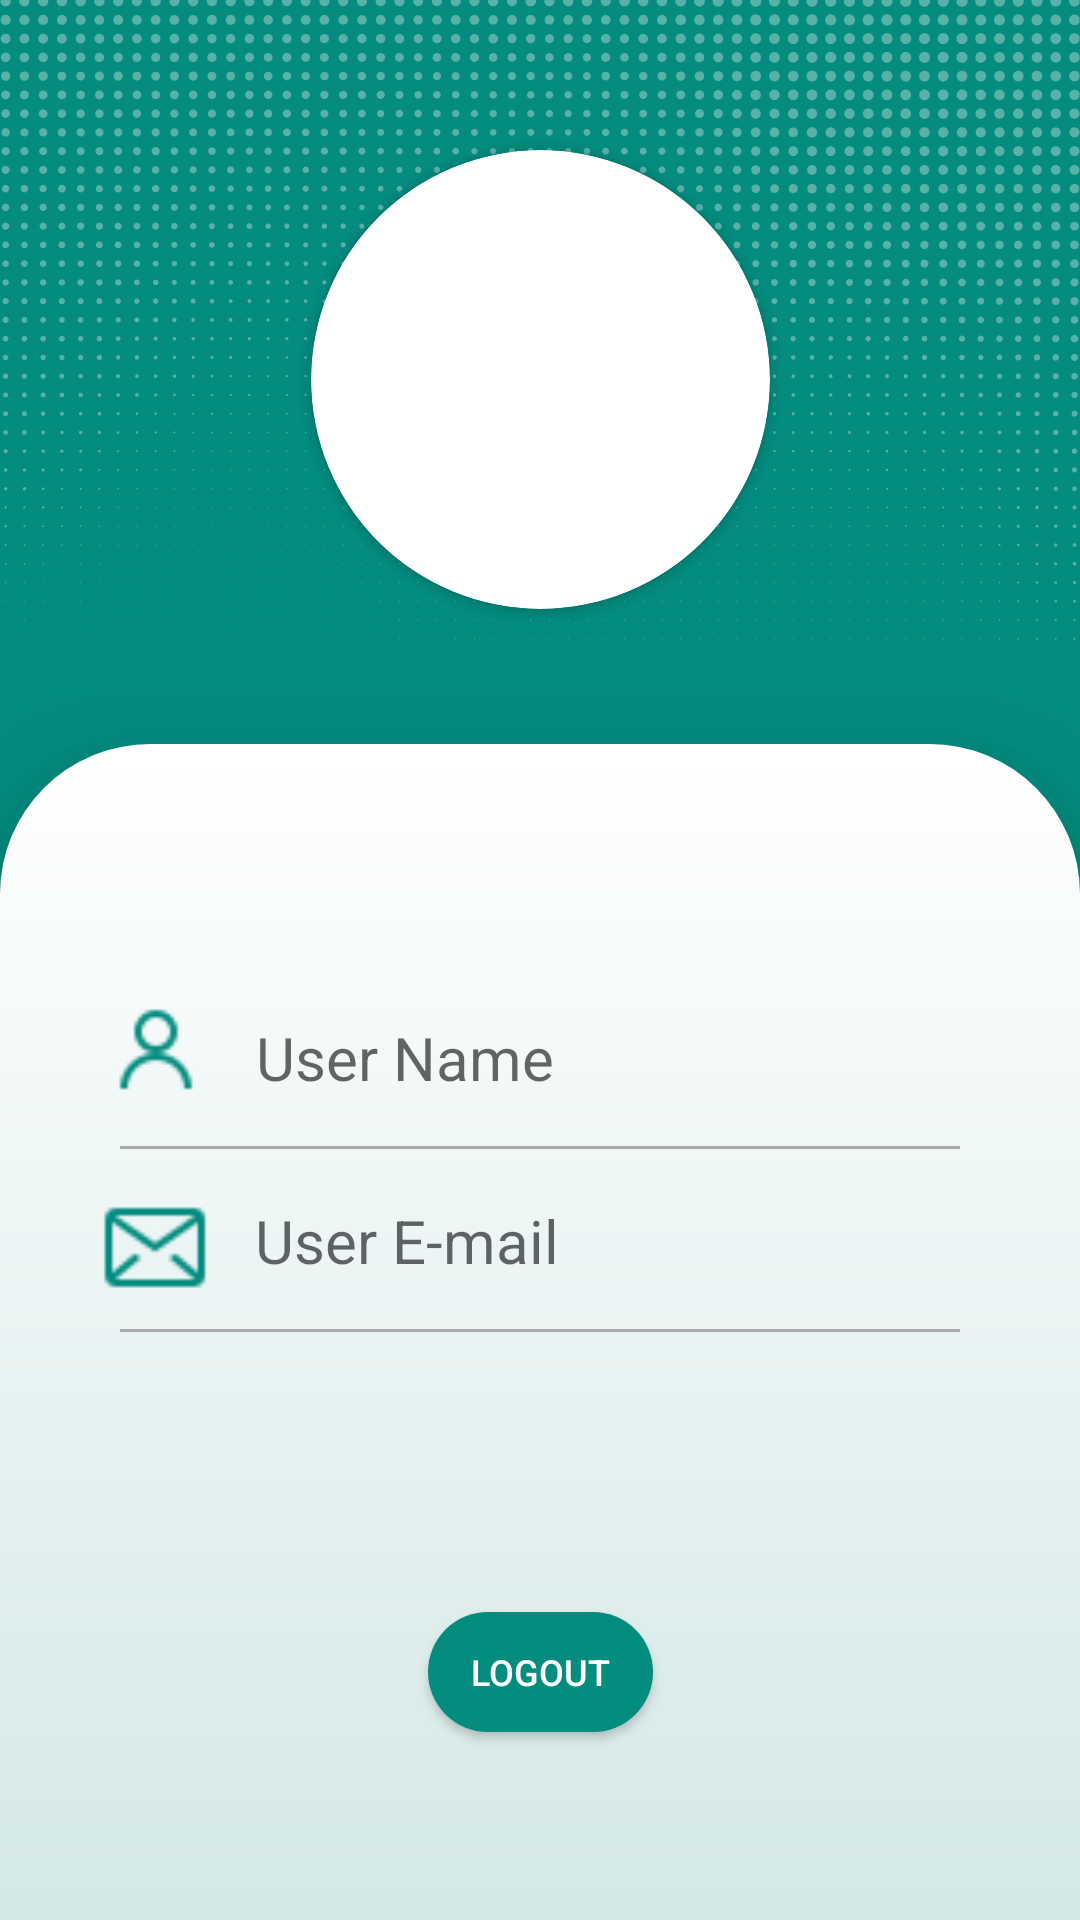

Reconstruct the res/layout file that produces this screen, plus the resources it refers to.
<!-- AndroidManifest.xml: application theme Theme.Ting -->
<!-- res/layout/activity_user_profile.xml -->
<?xml version="1.0" encoding="utf-8"?>
<androidx.constraintlayout.widget.ConstraintLayout xmlns:android="http://schemas.android.com/apk/res/android"
    xmlns:tools="http://schemas.android.com/tools"
    xmlns:app="http://schemas.android.com/apk/res-auto"
    android:background="@color/dark_green"
    android:layout_width="match_parent"
    android:layout_height="match_parent"
    tools:context=".UserProfile">

    <androidx.constraintlayout.widget.ConstraintLayout
        android:id="@+id/second_layout"
        android:layout_width="match_parent"
        android:layout_height="match_parent"
        android:layout_marginTop="248dp"
        android:background="@drawable/home_card"
        android:elevation="20dp"
        android:orientation="vertical"
        android:paddingTop="24dp"
        app:layout_constraintEnd_toEndOf="parent"
        app:layout_constraintHorizontal_bias="0.0"
        app:layout_constraintStart_toStartOf="parent"
        app:layout_constraintTop_toTopOf="parent">

        <ImageView
            android:id="@+id/profile"
            android:layout_width="38dp"
            android:layout_height="38dp"
            android:layout_marginTop="60dp"
            android:background="@drawable/user"
            app:layout_constraintEnd_toEndOf="parent"
            app:layout_constraintHorizontal_bias="0.103"
            app:layout_constraintStart_toStartOf="parent"
            app:layout_constraintTop_toTopOf="parent" />

        <TextView
            android:id="@+id/textView_full_name"
            android:layout_width="212dp"
            android:layout_height="27dp"
            android:layout_alignStart="@id/profile"
            android:layout_marginTop="67dp"
            android:hint="User Name"
            android:textSize="20sp"
            app:layout_constraintEnd_toEndOf="parent"
            app:layout_constraintHorizontal_bias="0.186"
            app:layout_constraintStart_toEndOf="@+id/profile"
            app:layout_constraintTop_toTopOf="parent" />

        <View
            android:id="@+id/view"
            android:layout_width="match_parent"
            android:layout_height="1dp"
            android:layout_below="@id/textView_full_name"
            android:layout_marginStart="40dp"
            android:layout_marginTop="16dp"
            android:layout_marginEnd="40dp"
            android:background="@android:color/darker_gray"
            app:layout_constraintEnd_toEndOf="parent"
            app:layout_constraintHorizontal_bias="0.0"
            app:layout_constraintStart_toStartOf="parent"
            app:layout_constraintTop_toBottomOf="@+id/textView_full_name" />

        <ImageView
            android:id="@+id/email"
            android:layout_width="38dp"
            android:layout_height="38dp"
            android:layout_marginTop="28dp"
            android:background="@drawable/email"
            app:layout_constraintEnd_toEndOf="parent"
            app:layout_constraintHorizontal_bias="0.101"
            app:layout_constraintStart_toStartOf="parent"
            app:layout_constraintTop_toBottomOf="@+id/profile" />

        <TextView
            android:id="@+id/textView_email"
            android:layout_width="212dp"
            android:layout_height="27dp"
            android:layout_alignStart="@id/profile"
            android:layout_marginTop="17dp"
            android:hint="User E-mail"
            android:textSize="20sp"
            app:layout_constraintEnd_toEndOf="parent"
            app:layout_constraintHorizontal_bias="0.186"
            app:layout_constraintStart_toEndOf="@+id/email"
            app:layout_constraintTop_toBottomOf="@+id/view" />

        <View
            android:id="@+id/view2"
            android:layout_width="match_parent"
            android:layout_height="1dp"
            android:layout_below="@id/textView_email"
            android:layout_marginStart="40dp"
            android:layout_marginTop="16dp"
            android:layout_marginEnd="40dp"
            android:background="@android:color/darker_gray"
            app:layout_constraintEnd_toEndOf="parent"
            app:layout_constraintStart_toStartOf="parent"
            app:layout_constraintTop_toBottomOf="@+id/textView_email" />


        <Button
            android:id="@+id/logout_button"
            style="@style/RoundedButtonStyle"
            android:layout_width="75dp"
            android:layout_height="40dp"
            android:layout_marginBottom="40dp"
            android:text="Logout"
            android:textColor="@color/white"
            android:textSize="12dp"
            app:layout_constraintBottom_toBottomOf="parent"
            app:layout_constraintEnd_toEndOf="parent"
            app:layout_constraintStart_toStartOf="parent"
            app:layout_constraintTop_toBottomOf="@+id/view2"
            app:layout_constraintVertical_bias="0.806" />

    </androidx.constraintlayout.widget.ConstraintLayout>

    <ImageView
        android:id="@+id/gradientTop"
        android:layout_width="match_parent"
        android:layout_height="wrap_content"
        android:layout_gravity="top"
        android:adjustViewBounds="true"
        android:scaleType="fitXY"
        android:scaleY="-1"
        android:src="@drawable/texture_gradient"
        app:layout_constraintBottom_toBottomOf="parent"
        app:layout_constraintEnd_toEndOf="parent"
        app:layout_constraintHorizontal_bias="0.0"
        app:layout_constraintStart_toStartOf="parent"
        app:layout_constraintTop_toTopOf="parent"
        app:layout_constraintVertical_bias="0.0" />

    <androidx.cardview.widget.CardView
        android:layout_width="153dp"
        android:layout_height="153dp"
        android:layout_margin="20dp"
        app:cardCornerRadius="150dp"
        app:layout_constraintBottom_toTopOf="@+id/second_layout"
        app:layout_constraintEnd_toEndOf="parent"
        app:layout_constraintStart_toStartOf="parent"
        app:layout_constraintTop_toTopOf="parent"
        app:layout_constraintVertical_bias="0.547">

        <ImageView
            android:id="@+id/imageViewProfile"
            android:layout_width="match_parent"
            android:layout_height="match_parent"
            android:src="@drawable/avatar"
            android:scaleType="centerCrop"/>

    </androidx.cardview.widget.CardView>




</androidx.constraintlayout.widget.ConstraintLayout>
<!-- resources referenced by this layout -->
<resources>
  <color name="dark_green">#048C7F</color>
  <color name="white">#FFFFFFFF</color>
  <!-- drawable email: png bitmap (drawable, 631 bytes) -->
  <!-- drawable home_card (drawable) -->
  <?xml version="1.0" encoding="utf-8"?>
  <shape xmlns:android="http://schemas.android.com/apk/res/android">
  <corners android:topLeftRadius="50dp" android:topRightRadius="50dp" />
  <gradient
      android:startColor="#D3E8E7"
      android:centerColor="@color/white"
      android:endColor="#D3E8E7"
      android:type="linear"
      android:angle="90"
      android:centerX="1"
      android:centerY="1" />
  </shape>
  <!-- drawable texture_gradient: png bitmap (drawable, 90085 bytes) -->
  <!-- drawable user: png bitmap (drawable, 549 bytes) -->
  <style name="RoundedButtonStyle" parent="Widget.AppCompat.Button">
          <item name="android:background">@drawable/logout_button</item>
      </style>
  <style name="Theme.Ting" parent="Theme.AppCompat.Light.NoActionBar">
          
          <item name="colorPrimary">@color/teal_200</item>
          <item name="colorPrimaryVariant">@color/teal_700</item>
          <item name="colorOnPrimary">@color/white</item>
          
          <item name="colorSecondary">@color/teal_200</item>
          <item name="colorSecondaryVariant">@color/teal_700</item>
          <item name="colorOnSecondary">@color/black</item>
          
  
          +
          
      </style>
  <!-- drawable logout_button (drawable) -->
  <?xml version="1.0" encoding="utf-8"?>
      <shape xmlns:android="http://schemas.android.com/apk/res/android"
          android:shape="rectangle">
          <corners android:radius="75dp"/>
          <solid android:color="@color/dark_green"/>
  
      </shape>
  <color name="teal_200">#FF03DAC5</color>
  <color name="teal_700">#FF018786</color>
  <color name="black">#FF000000</color>
</resources>
